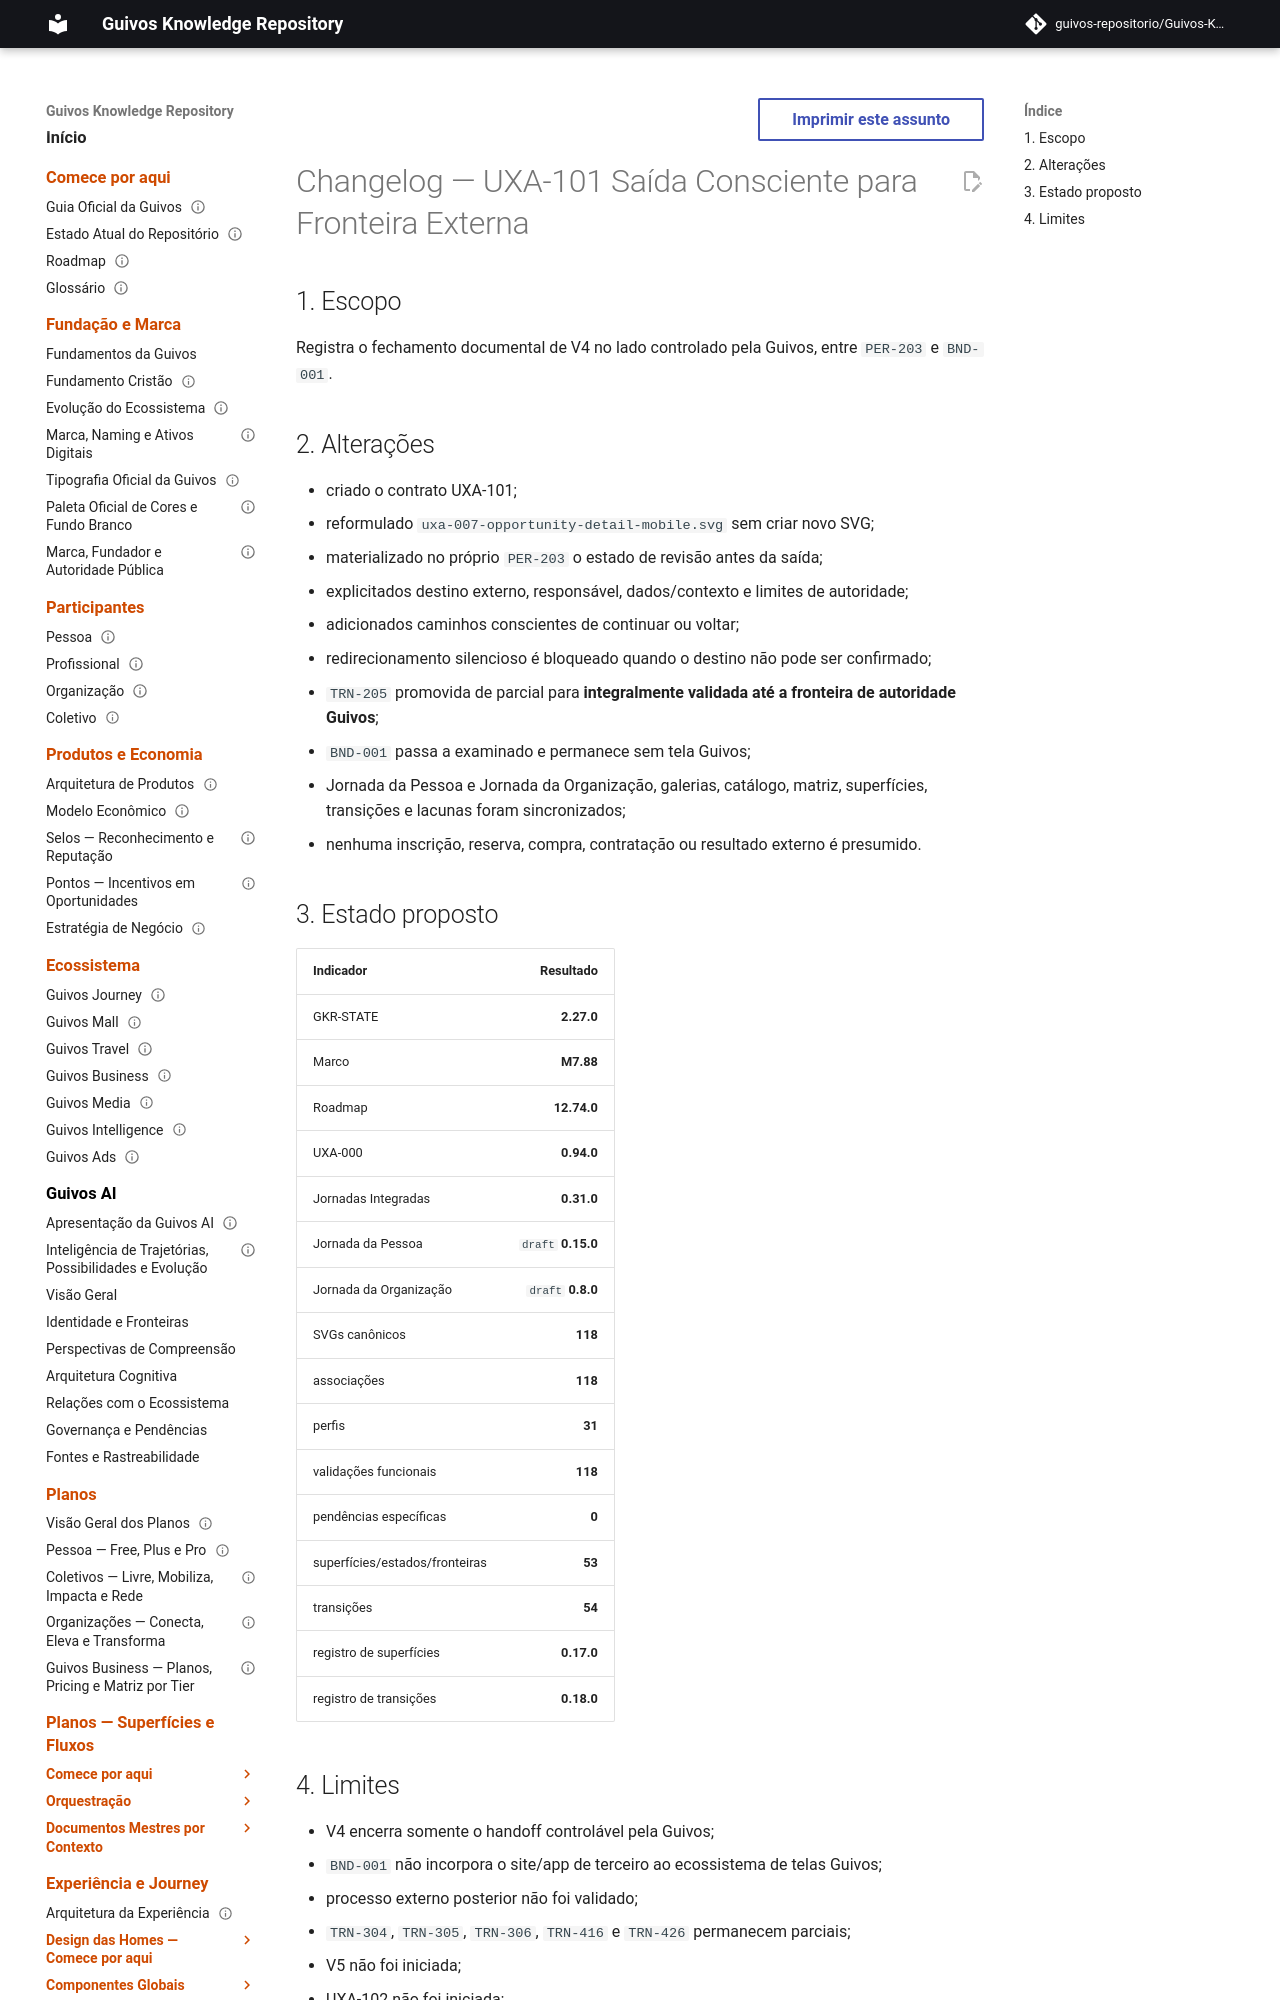

repository: guivos-repositorio/Guivos-Knowledge-Repository · page: project/changelog-uxa-101-2026-08-07/index.html · generator: mkdocs

---
id: GKR-CHANGELOG-UXA-101-001
title: Changelog — UXA-101 Saída Consciente para Fronteira Externa
status: active
version: 0.1.0
owner: Repositório de Conhecimento da Guivos
last_updated: 2026-08-07
depends_on:
  - UXA-101
related:
  - GKR-STATE-001
  - ROADMAP-12.74.0
  - M7.88
normative: false
---

# Changelog — UXA-101 Saída Consciente para Fronteira Externa

## 1. Escopo

Registra o fechamento documental de V4 no lado controlado pela Guivos, entre `PER-203` e `BND-001`.
